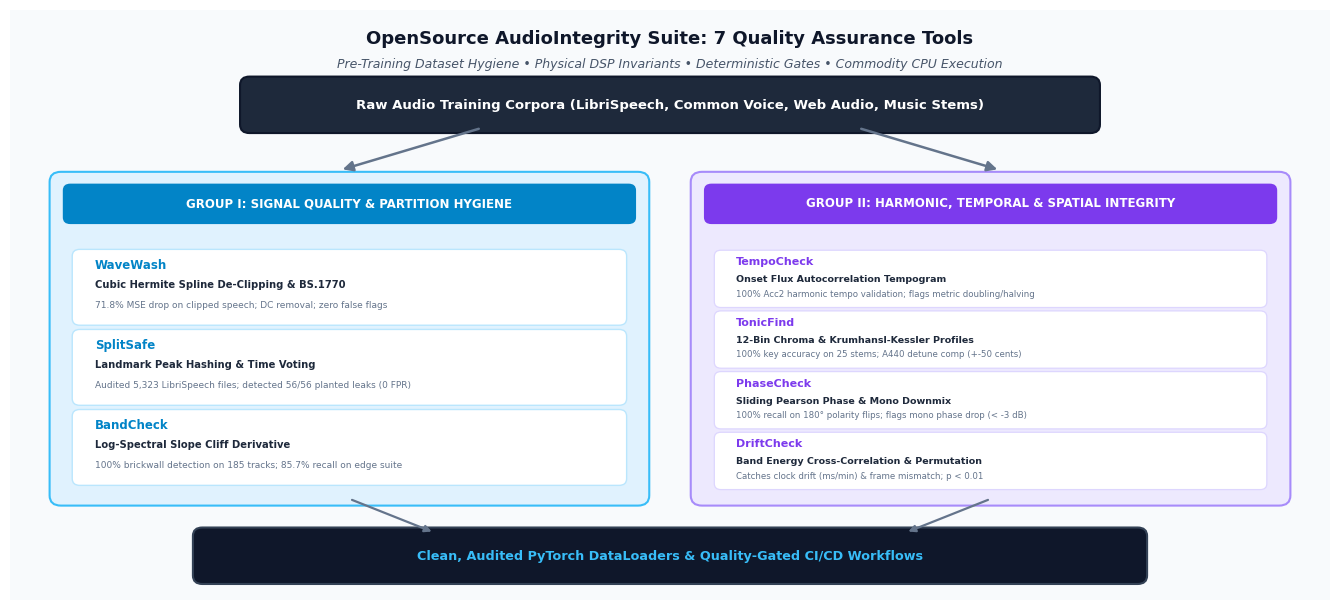

Python code for this plot: (Note: this script raises an exception after producing the figure.)
import os
os.environ["MPLCONFIGDIR"] = "/tmp/matplotlib_cache"
import matplotlib
matplotlib.use("Agg")
import matplotlib.pyplot as plt
import matplotlib.patches as patches
import numpy as np

plt.rcParams['font.family'] = 'sans-serif'
plt.rcParams['font.sans-serif'] = ['DejaVu Sans', 'Helvetica', 'Arial']

# -------------------------------------------------------------
# PAPER 1: Architecture Figure (7 Tools)
# -------------------------------------------------------------
fig, ax = plt.subplots(figsize=(13.5, 6.2), dpi=300)
ax.set_xlim(0, 14)
ax.set_ylim(0, 7.0)
ax.axis('off')

# Background canvas
bg = patches.Rectangle((0, 0), 14, 7.0, facecolor="#F8FAFC", edgecolor="none", zorder=0)
ax.add_patch(bg)

# Header
ax.text(7.0, 6.65, "OpenSource AudioIntegrity Suite: 7 Quality Assurance Tools", 
        ha='center', va='center', fontsize=13, fontweight='bold', color="#0F172A")
ax.text(7.0, 6.35, "Pre-Training Dataset Hygiene • Physical DSP Invariants • Deterministic Gates • Commodity CPU Execution", 
        ha='center', va='center', fontsize=9, fontstyle='italic', color="#475569")

# Top raw input
top_box = patches.FancyBboxPatch((2.5, 5.6), 9.0, 0.55, boxstyle="round,pad=0.06,rounding_size=0.1",
                                facecolor="#1E293B", edgecolor="#0F172A", lw=1.5, zorder=2)
ax.add_patch(top_box)
ax.text(7.0, 5.87, "Raw Audio Training Corpora (LibriSpeech, Common Voice, Web Audio, Music Stems)", 
        ha='center', va='center', fontsize=9.5, fontweight='bold', color="#FFFFFF", zorder=3)

# Arrows
ax.annotate('', xy=(3.5, 5.1), xytext=(5.0, 5.6), arrowprops=dict(arrowstyle="-|>", color="#64748B", lw=1.8, mutation_scale=15))
ax.annotate('', xy=(10.5, 5.1), xytext=(9.0, 5.6), arrowprops=dict(arrowstyle="-|>", color="#64748B", lw=1.8, mutation_scale=15))

# Group 1: Dataset & Signal Quality (3 tools)
g1_box = patches.FancyBboxPatch((0.5, 1.2), 6.2, 3.8, boxstyle="round,pad=0.08,rounding_size=0.12",
                                facecolor="#E0F2FE", edgecolor="#38BDF8", lw=1.5, zorder=1)
ax.add_patch(g1_box)
h1_box = patches.FancyBboxPatch((0.6, 4.5), 6.0, 0.4, boxstyle="round,pad=0.04,rounding_size=0.08",
                                facecolor="#0284C7", edgecolor="none", zorder=2)
ax.add_patch(h1_box)
ax.text(3.6, 4.7, "GROUP I: SIGNAL QUALITY & PARTITION HYGIENE", ha='center', va='center', fontsize=8.5, fontweight='bold', color="#FFFFFF", zorder=3)

tools_g1 = [
    ("WaveWash", "Cubic Hermite Spline De-Clipping & BS.1770", "71.8% MSE drop on clipped speech; DC removal; zero false flags"),
    ("SplitSafe", "Landmark Peak Hashing & Time Voting", "Audited 5,323 LibriSpeech files; detected 56/56 planted leaks (0 FPR)"),
    ("BandCheck", "Log-Spectral Slope Cliff Derivative", "100% brickwall detection on 185 tracks; 85.7% recall on edge suite")
]
y = 4.05
for name, algo, desc in tools_g1:
    c = patches.FancyBboxPatch((0.7, y-0.75), 5.8, 0.82, boxstyle="round,pad=0.04,rounding_size=0.08",
                              facecolor="#FFFFFF", edgecolor="#BAE6FD", lw=1.0, zorder=2)
    ax.add_patch(c)
    ax.text(0.9, y-0.12, name, fontsize=8.5, fontweight='bold', color="#0284C7", zorder=3)
    ax.text(0.9, y-0.35, algo, fontsize=7.2, fontweight='semibold', color="#1E293B", zorder=3)
    ax.text(0.9, y-0.58, desc, fontsize=6.5, color="#64748B", zorder=3)
    y -= 0.95

# Group 2: Harmonic, Temporal & Spatial Integrity (4 tools)
g2_box = patches.FancyBboxPatch((7.3, 1.2), 6.2, 3.8, boxstyle="round,pad=0.08,rounding_size=0.12",
                                facecolor="#EDE9FE", edgecolor="#A78BFA", lw=1.5, zorder=1)
ax.add_patch(g2_box)
h2_box = patches.FancyBboxPatch((7.4, 4.5), 6.0, 0.4, boxstyle="round,pad=0.04,rounding_size=0.08",
                                facecolor="#7C3AED", edgecolor="none", zorder=2)
ax.add_patch(h2_box)
ax.text(10.4, 4.7, "GROUP II: HARMONIC, TEMPORAL & SPATIAL INTEGRITY", ha='center', va='center', fontsize=8.5, fontweight='bold', color="#FFFFFF", zorder=3)

tools_g2 = [
    ("TempoCheck", "Onset Flux Autocorrelation Tempogram", "100% Acc2 harmonic tempo validation; flags metric doubling/halving"),
    ("TonicFind", "12-Bin Chroma & Krumhansl-Kessler Profiles", "100% key accuracy on 25 stems; A440 detune comp (+-50 cents)"),
    ("PhaseCheck", "Sliding Pearson Phase & Mono Downmix", "100% recall on 180° polarity flips; flags mono phase drop (< -3 dB)"),
    ("DriftCheck", "Band Energy Cross-Correlation & Permutation", "Catches clock drift (ms/min) & frame mismatch; p < 0.01")
]
y = 4.05
for name, algo, desc in tools_g2:
    c = patches.FancyBboxPatch((7.5, y-0.55), 5.8, 0.62, boxstyle="round,pad=0.03,rounding_size=0.07",
                              facecolor="#FFFFFF", edgecolor="#DDD6FE", lw=0.9, zorder=2)
    ax.add_patch(c)
    ax.text(7.7, y-0.08, name, fontsize=8.0, fontweight='bold', color="#7C3AED", zorder=3)
    ax.text(7.7, y-0.28, algo, fontsize=6.8, fontweight='semibold', color="#1E293B", zorder=3)
    ax.text(7.7, y-0.45, desc, fontsize=6.2, color="#64748B", zorder=3)
    y -= 0.72

# Bottom Output
out_box = patches.FancyBboxPatch((2.0, 0.25), 10.0, 0.55, boxstyle="round,pad=0.06,rounding_size=0.1",
                                 facecolor="#0F172A", edgecolor="#334155", lw=1.5, zorder=2)
ax.add_patch(out_box)
ax.text(7.0, 0.52, "Clean, Audited PyTorch DataLoaders & Quality-Gated CI/CD Workflows", 
        ha='center', va='center', fontsize=9.2, fontweight='bold', color="#38BDF8", zorder=3)

ax.annotate('', xy=(4.5, 0.8), xytext=(3.6, 1.2), arrowprops=dict(arrowstyle="-|>", color="#64748B", lw=1.6))
ax.annotate('', xy=(9.5, 0.8), xytext=(10.4, 1.2), arrowprops=dict(arrowstyle="-|>", color="#64748B", lw=1.6))

plt.tight_layout()
plt.savefig("paper/paper1_dataset_integrity/figures/paper1_architecture.pdf", format='pdf', bbox_inches='tight')
plt.savefig("paper/paper1_dataset_integrity/figures/paper1_architecture.png", format='png', dpi=300, bbox_inches='tight')
plt.close()
print("Saved paper1_architecture.pdf & .png")

# -------------------------------------------------------------
# PAPER 2: Architecture & Bleed Matrix Figure (3 Tools)
# -------------------------------------------------------------
fig, ax = plt.subplots(figsize=(12.0, 5.8), dpi=300)
ax.set_xlim(0, 12)
ax.set_ylim(0, 6.5)
ax.axis('off')

bg = patches.Rectangle((0, 0), 12, 6.5, facecolor="#F8FAFC", edgecolor="none", zorder=0)
ax.add_patch(bg)

ax.text(6.0, 6.15, "OpenSource AudioEvaluation Suite: 3 Diagnostic Benchmarking Tools", 
        ha='center', va='center', fontsize=12.5, fontweight='bold', color="#0F172A")
ax.text(6.0, 5.85, "Reproducible Ground Truth • Subspace Bleed Decomposition • Full-Duplex Conversational Dynamics", 
        ha='center', va='center', fontsize=8.8, fontstyle='italic', color="#475569")

# Left Column: Source Separation Ground Truth (MixForge & StemCheck)
b_left = patches.FancyBboxPatch((0.5, 0.8), 5.3, 4.6, boxstyle="round,pad=0.08,rounding_size=0.12",
                                facecolor="#D1FAE5", edgecolor="#34D399", lw=1.5, zorder=1)
ax.add_patch(b_left)
h_left = patches.FancyBboxPatch((0.6, 4.9), 5.1, 0.4, boxstyle="round,pad=0.04,rounding_size=0.08",
                                facecolor="#059669", edgecolor="none", zorder=2)
ax.add_patch(h_left)
ax.text(3.15, 5.1, "TRACK A: SOURCE SEPARATION GROUND TRUTH", ha='center', va='center', fontsize=8.2, fontweight='bold', color="#FFFFFF", zorder=3)

# Tool 1: MixForge
c1 = patches.FancyBboxPatch((0.7, 3.2), 4.9, 1.45, boxstyle="round,pad=0.04,rounding_size=0.08",
                            facecolor="#FFFFFF", edgecolor="#A7F3D0", lw=1.0, zorder=2)
ax.add_patch(c1)
ax.text(0.9, 4.35, "MixForge-Audio", fontsize=9.0, fontweight='bold', color="#059669", zorder=3)
ax.text(0.9, 4.08, "Exact Linear Superposition & Calibrated Bleed", fontsize=7.2, fontweight='semibold', color="#1E293B", zorder=3)
ax.text(0.9, 3.75, "• Mix = Sum(Stems) with double error < 10^-12\n• Butterworth off-axis acoustic bleed modeling\n• Cryptographic tamper-evident recipe.json", fontsize=6.5, color="#475569", zorder=3)

# Tool 2: StemCheck
c2 = patches.FancyBboxPatch((0.7, 1.4), 4.9, 1.55, boxstyle="round,pad=0.04,rounding_size=0.08",
                            facecolor="#FFFFFF", edgecolor="#A7F3D0", lw=1.0, zorder=2)
ax.add_patch(c2)
ax.text(0.9, 2.65, "StemCheck", fontsize=9.0, fontweight='bold', color="#059669", zorder=3)
ax.text(0.9, 2.38, "Cross-Stem Bleed Matrix Decomposition", fontsize=7.2, fontweight='semibold', color="#1E293B", zorder=3)
ax.text(0.9, 2.05, "• Least-squares projection (S^T S)^-1 S^T s_hat\n• Separates physical bleed (dB) from artifact noise\n• Blind sanity checks: conservation, clipping, DC", fontsize=6.5, color="#475569", zorder=3)

# Right Column: Conversational Voice AI (TurnScope)
b_right = patches.FancyBboxPatch((6.2, 0.8), 5.3, 4.6, boxstyle="round,pad=0.08,rounding_size=0.12",
                                 facecolor="#FEF3C7", edgecolor="#FBBF24", lw=1.5, zorder=1)
ax.add_patch(b_right)
h_right = patches.FancyBboxPatch((6.3, 4.9), 5.1, 0.4, boxstyle="round,pad=0.04,rounding_size=0.08",
                                 facecolor="#D97706", edgecolor="none", zorder=2)
ax.add_patch(h_right)
ax.text(8.85, 5.1, "TRACK B: FULL-DUPLEX CONVERSATIONAL FLOW", ha='center', va='center', fontsize=8.2, fontweight='bold', color="#FFFFFF", zorder=3)

# Tool 3: TurnScope
c3 = patches.FancyBboxPatch((6.4, 1.4), 4.9, 3.25, boxstyle="round,pad=0.04,rounding_size=0.08",
                            facecolor="#FFFFFF", edgecolor="#FDE68A", lw=1.0, zorder=2)
ax.add_patch(c3)
ax.text(6.6, 4.35, "TurnScope", fontsize=9.5, fontweight='bold', color="#D97706", zorder=3)
ax.text(6.6, 4.05, "Dual-Track Energy State Machine & Tail Latency", fontsize=7.5, fontweight='semibold', color="#1E293B", zorder=3)
ax.text(6.6, 3.45, "• 18 dB Inter-Channel Dominance Filter:\n   Suppresses acoustic echo & loudspeaker crosstalk\n• High-Precision Turn-Taking Metrics:\n   - Hand-over latency (P50, P90, P99 percentiles)\n   - Customer barge-in rate & response yield\n   - Agent interruptions & awkward dead air (>= 3s)\n• Evaluated on MagicHub Full-Duplex Corpus:\n   67.1% reduction in P90 tail latency error", fontsize=6.8, color="#475569", zorder=3)

# Bottom note
ax.text(6.0, 0.35, "Target Venues: DAFx / AES / ISMIR • Evaluated on MUSDB18-HQ, Demucs v4 & MagicHub", 
        ha='center', va='center', fontsize=8.0, fontweight='bold', color="#475569")

plt.tight_layout()
plt.savefig("paper/paper2_audio_evaluation/figures/paper2_architecture.pdf", format='pdf', bbox_inches='tight')
plt.savefig("paper/paper2_audio_evaluation/figures/paper2_architecture.png", format='png', dpi=300, bbox_inches='tight')
plt.close()
print("Saved paper2_architecture.pdf & .png")

# Also copy turnscope ECDF into paper 2 figures
import shutil
shutil.copy("paper/figures/turnscope_latency_ecdf.pdf", "paper/paper2_audio_evaluation/figures/turnscope_latency_ecdf.pdf")
shutil.copy("paper/figures/turnscope_latency_ecdf.png", "paper/paper2_audio_evaluation/figures/turnscope_latency_ecdf.png")
shutil.copy("paper/figures/ablation_sweeps.pdf", "paper/paper1_dataset_integrity/figures/paper1_benchmarks.pdf")
shutil.copy("paper/figures/ablation_sweeps.png", "paper/paper1_dataset_integrity/figures/paper1_benchmarks.png")
print("All figures successfully organized into paper1 and paper2 folders.")
